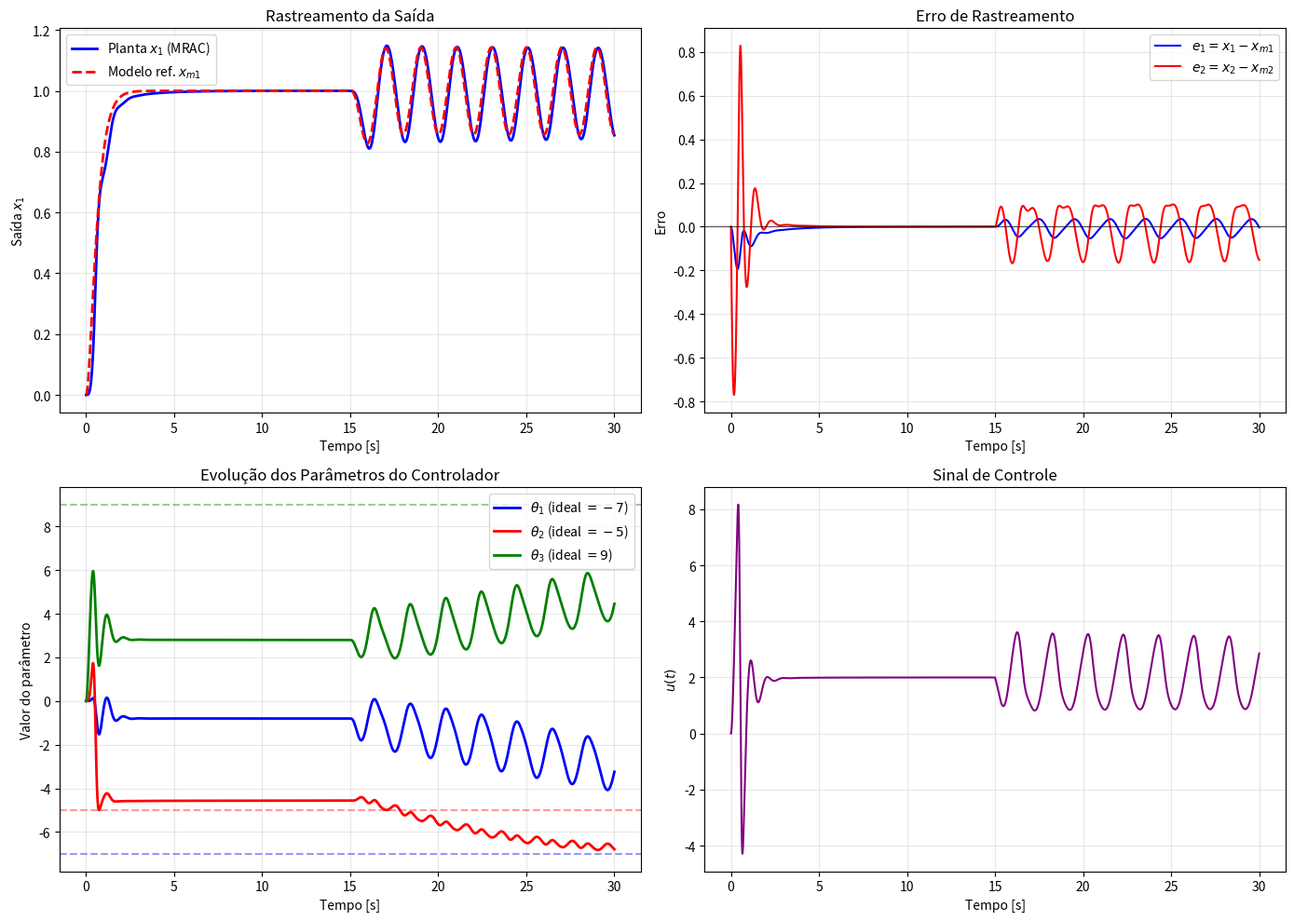

Here is the Python script that generated this plot:
import numpy as np  
import matplotlib.pyplot as plt  
from scipy.integrate import solve_ivp

# =====================================================  
#  DEFINIÇÃO DO SISTEMA  
# =====================================================

# Planta (parâmetros verdadeiros — desconhecidos pelo MRAC)  
A_p = np.array([[0, 1],  
                [-2, -1]])  
B_p = np.array([[0],  
                [1]])

# Modelo de referência  
A_m = np.array([[0, 1],  
                [-9, -6]])  
B_m = np.array([[0],  
                [9]])

# Parâmetros ideais (desconhecidos — servem apenas para verificação)  
theta_star = np.array([-7, -5, 9])

# Matriz P (solução de A_m^T P + P A_m = -I)  
P = np.array([[7/6,    1/18],  
              [1/18,   5/54]])

PBp = (P @ B_p).flatten()  # Pré-computar (shape 2,)

# Taxas de adaptação  
Gamma = np.diag([300.0, 300.0, 300.0])

# Condições iniciais  
x_p0 = np.array([0.0, 0.0])   # planta  
x_m0 = np.array([0.0, 0.0])   # modelo  
theta0 = np.array([0.0, 0.0, 0.0])  # chute inicial (longe do ideal)

# =====================================================  
#  SINAL DE REFERÊNCIA  
# =====================================================

def r(t):  
    """Degrau unitário com perturbação senoidal adicionada em t > 15s"""  
    ref = 1.0  
    if t > 15:  
        ref += 0.3 * np.sin(2 * np.pi * 0.5 * t)  
    return ref

# =====================================================  
#  DINÂMICA DO SISTEMA COMPLETO  
# =====================================================

def sistema(t, y):  
    # Desempacotar estados  
    x_p = y[0:2]  
    x_m = y[2:4]  
    theta = y[4:7]

    # Sinal de referência  
    rt = r(t)

    # Regressor  
    phi = np.array([x_p[0], x_p[1], rt])

    # Erro de rastreamento  
    e = x_p - x_m

    # Escalar e^T P B_p  
    sigma_e = float(e @ PBp)

    # Norma do erro  
    norm_e = np.linalg.norm(e)

    # Lei de adaptação (e-modification com σ reduzido)  
    sigma_emod = 0.1  
    dtheta = -Gamma @ phi * sigma_e - sigma_emod * norm_e * theta

    # Controle  
    u = float(theta @ phi)

    # Dinâmica da planta  
    dx_p = A_p @ x_p.flatten() + B_p.flatten() * u

    # Dinâmica do modelo de referência  
    dx_m = A_m @ x_m.flatten() + B_m.flatten() * float(rt)

    return np.concatenate([dx_p, dx_m, dtheta])

# =====================================================  
#  SIMULAÇÃO  
# =====================================================

t_span = (0, 30)  
y0 = np.concatenate([x_p0, x_m0, theta0])

sol = solve_ivp(sistema, t_span, y0, max_step=0.01,  
                method='RK45', rtol=1e-8, atol=1e-10)

t = sol.t  
x_p = sol.y[0:2]  
x_m = sol.y[2:4]  
theta = sol.y[4:7]  
e = x_p - x_m

# =====================================================  
#  VISUALIZAÇÃO  
# =====================================================

fig, axes = plt.subplots(2, 2, figsize=(14, 10))

# --- Saída vs Referência ---  
ax = axes[0, 0]  
ax.plot(t, x_p[0], 'b-', linewidth=2, label='Planta $x_1$ (MRAC)')  
ax.plot(t, x_m[0], 'r--', linewidth=2, label='Modelo ref. $x_{m1}$')  
ax.set_xlabel('Tempo [s]')  
ax.set_ylabel('Saída $x_1$')  
ax.set_title('Rastreamento da Saída')  
ax.legend()  
ax.grid(True, alpha=0.3)

# --- Erro de rastreamento ---  
ax = axes[0, 1]  
ax.plot(t, e[0], 'b-', linewidth=1.5, label='$e_1 = x_1 - x_{m1}$')  
ax.plot(t, e[1], 'r-', linewidth=1.5, label='$e_2 = x_2 - x_{m2}$')  
ax.axhline(0, color='k', linewidth=0.5)  
ax.set_xlabel('Tempo [s]')  
ax.set_ylabel('Erro')  
ax.set_title('Erro de Rastreamento')  
ax.legend()  
ax.grid(True, alpha=0.3)

# --- Parâmetros adaptativos ---  
ax = axes[1, 0]  
labels = [r'$\theta_1$ (ideal $= -7$)',  
          r'$\theta_2$ (ideal $= -5$)',  
          r'$\theta_3$ (ideal $= 9$)']  
colors = ['blue', 'red', 'green']  
for i in range(3):  
    ax.plot(t, theta[i], color=colors[i], linewidth=2, label=labels[i])  
    ax.axhline(theta_star[i], color=colors[i], linestyle='--', alpha=0.4)  
ax.set_xlabel('Tempo [s]')  
ax.set_ylabel('Valor do parâmetro')  
ax.set_title('Evolução dos Parâmetros do Controlador')  
ax.legend()  
ax.grid(True, alpha=0.3)

# --- Sinal de controle ---  
ax = axes[1, 1]  
u = np.array([theta[0, i] * x_p[0, i] +  
              theta[1, i] * x_p[1, i] +  
              theta[2, i] * r(t[i]) for i in range(len(t))])  
ax.plot(t, u, 'purple', linewidth=1.5)  
ax.set_xlabel('Tempo [s]')  
ax.set_ylabel('$u(t)$')  
ax.set_title('Sinal de Controle')  
ax.grid(True, alpha=0.3)

plt.tight_layout()  
plt.savefig('mrac_simulacao.png', dpi=150, bbox_inches='tight')  
plt.show()

# =====================================================  
#  MÉTRICAS NUMÉRICAS  
# =====================================================

print("=" * 50)  
print("RESULTADOS DA SIMULAÇÃO MRAC")  
print("=" * 50)  
print(f"\nParametros ideais:  theta* = {theta_star}")  
print(f"Parametros finais:  theta  = [{theta[0,-1]:.4f}, {theta[1,-1]:.4f}, {theta[2,-1]:.4f}]")  
print(f"Erro parametrico:   Dtheta = [{theta[0,-1]-theta_star[0]:.4f}, "  
      f"{theta[1,-1]-theta_star[1]:.4f}, {theta[2,-1]-theta_star[2]:.4f}]")  
print(f"\nErro de saida em regime: |e1(t=30)| = {abs(e[0,-1]):.6f}")  
print(f"Norma do erro em regime:  ||e(t=30)||  = {np.linalg.norm(e[:,-1]):.6f}")  
